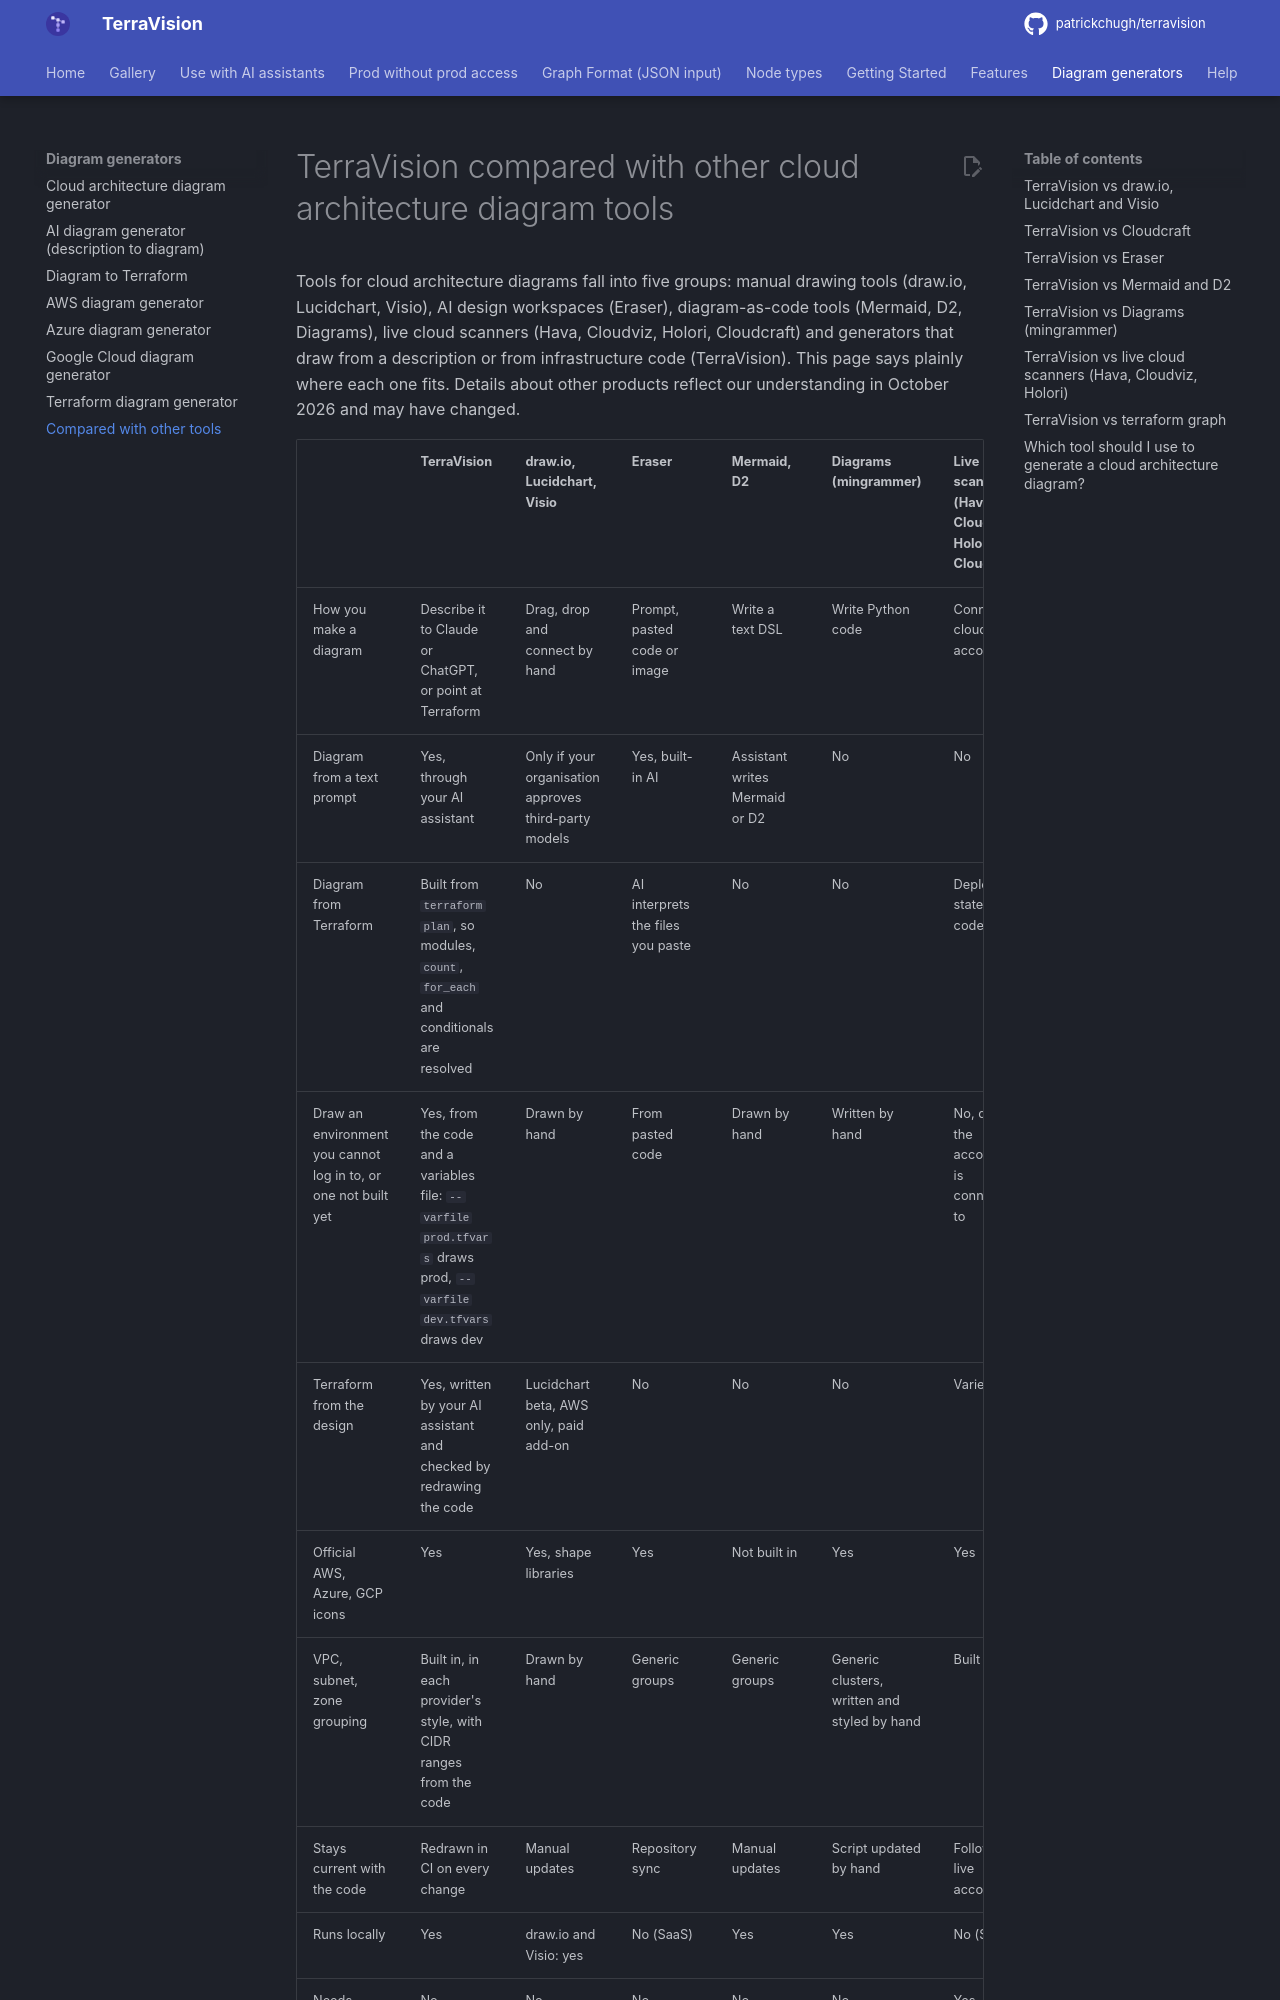

repository: patrickchugh/terravision · page: alternatives/index.html · generator: mkdocs

---
title: TerraVision vs draw.io, Lucidchart, Eraser, Mermaid and other cloud diagram tools
description: How TerraVision compares with draw.io, Lucidchart, Visio, Cloudcraft, Eraser, Mermaid, D2, mingrammer Diagrams and live cloud scanners for creating cloud architecture diagrams.
---

# TerraVision compared with other cloud architecture diagram tools

Tools for cloud architecture diagrams fall into five groups: manual drawing tools (draw.io, Lucidchart, Visio), AI design workspaces (Eraser), diagram-as-code tools (Mermaid, D2, Diagrams), live cloud scanners (Hava, Cloudviz, Holori, Cloudcraft) and generators that draw from a description or from infrastructure code (TerraVision). This page says plainly where each one fits. Details about other products reflect our understanding in October 2026 and may have changed.

| | TerraVision | draw.io, Lucidchart, Visio | Eraser | Mermaid, D2 | Diagrams (mingrammer) | Live scanners (Hava, Cloudviz, Holori, Cloudcraft) |
|---|---|---|---|---|---|---|
| How you make a diagram | Describe it to Claude or ChatGPT, or point at Terraform | Drag, drop and connect by hand | Prompt, pasted code or image | Write a text DSL | Write Python code | Connect a cloud account |
| Diagram from a text prompt | Yes, through your AI assistant | Only if your organisation approves third-party models | Yes, built-in AI | Assistant writes Mermaid or D2 | No | No |
| Diagram from Terraform | Built from `terraform plan`, so modules, `count`, `for_each` and conditionals are resolved | No | AI interprets the files you paste | No | No | Deployed state, not code |
| Draw an environment you cannot log in to, or one not built yet | Yes, from the code and a variables file: `--varfile prod.tfvars` draws prod, `--varfile dev.tfvars` draws dev | Drawn by hand | From pasted code | Drawn by hand | Written by hand | No, draws the account it is connected to |
| Terraform from the design | Yes, written by your AI assistant and checked by redrawing the code | Lucidchart beta, AWS only, paid add-on | No | No | No | Varies |
| Official AWS, Azure, GCP icons | Yes | Yes, shape libraries | Yes | Not built in | Yes | Yes |
| VPC, subnet, zone grouping | Built in, in each provider's style, with CIDR ranges from the code | Drawn by hand | Generic groups | Generic groups | Generic clusters, written and styled by hand | Built in |
| Stays current with the code | Redrawn in CI on every change | Manual updates | Repository sync | Manual updates | Script updated by hand | Follows the live account |
| Runs locally | Yes | draw.io and Visio: yes | No (SaaS) | Yes | Yes | No (SaaS) |
| Needs access to your cloud account | No | No | No | No | No | Yes, read-only |
| Price | Free, open source | Free (draw.io) to paid | Free tier, paid plans | Free, open source | Free, open source | Paid plans |
| Other diagram types (sequence, ERD, flowchart) | No | Yes | Yes | Yes | No | No |
